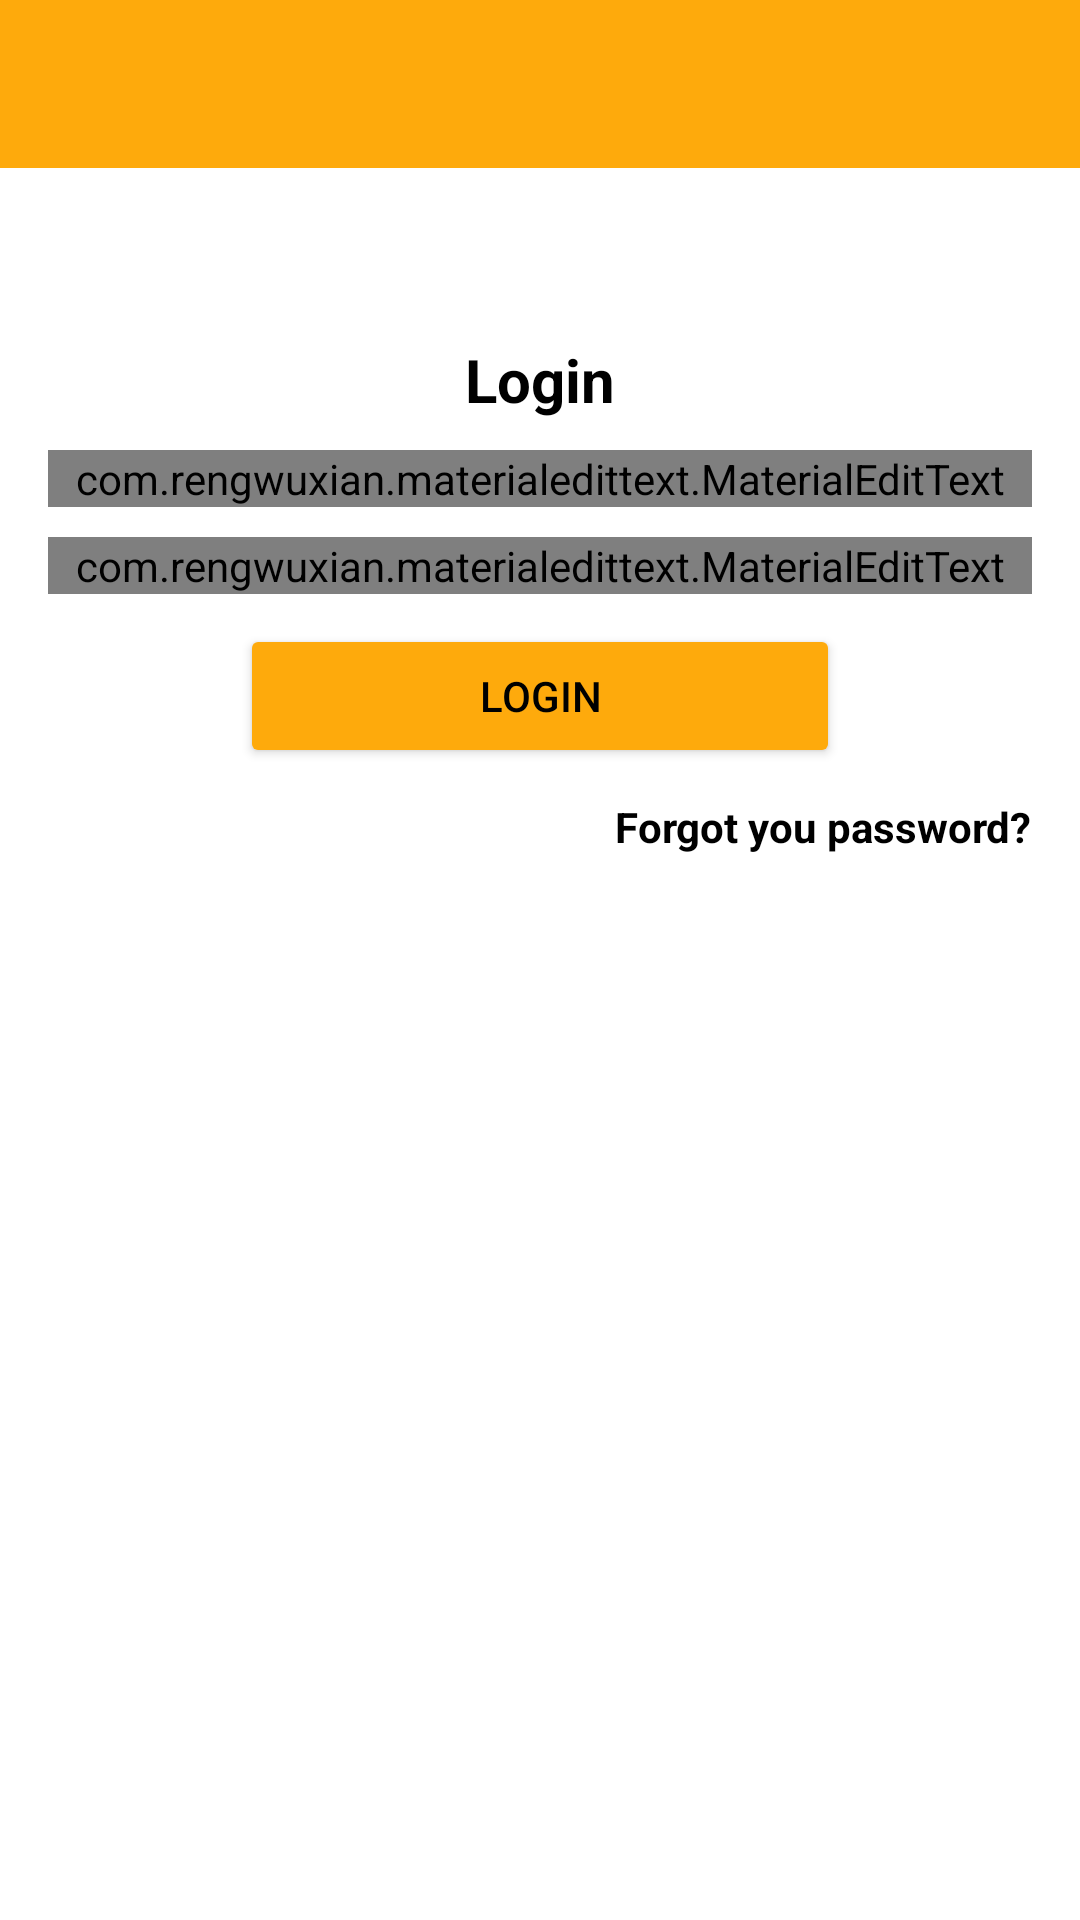

Write the Android layout XML for this screen, with the resource values it uses.
<!-- AndroidManifest.xml: application theme Theme.Instant_Messaging -->
<!-- res/layout/activity_login.xml -->
<?xml version="1.0" encoding="utf-8"?>
<androidx.constraintlayout.widget.ConstraintLayout xmlns:android="http://schemas.android.com/apk/res/android"
    xmlns:app="http://schemas.android.com/apk/res-auto"
    xmlns:tools="http://schemas.android.com/tools"
    android:layout_width="match_parent"
    android:layout_height="match_parent"
    tools:context=".LoginActivity">



    <include
        android:id="@+id/toolbar"
        layout="@layout/toolbar" />

    <LinearLayout
        android:layout_width="match_parent"
        android:layout_height="wrap_content"
        android:layout_below="@id/toolbar"
        android:layout_marginTop="41dp"
        android:gravity="center_horizontal"
        android:orientation="vertical"
        android:padding="16dp"
        app:layout_constraintTop_toBottomOf="@+id/toolbar"
        tools:layout_editor_absoluteX="0dp">

        <TextView
            android:layout_width="wrap_content"
            android:layout_height="wrap_content"
            android:text="Login"
            android:textColor="@color/black"
            android:textSize="20sp"
            android:textStyle="bold" />

        <com.rengwuxian.materialedittext.MaterialEditText
            android:id="@+id/email"
            android:layout_width="match_parent"
            android:layout_height="wrap_content"
            android:layout_marginTop="10dp"
            android:hint="Email"
            android:inputType="textEmailAddress"
            app:met_floatingLabel="normal" />

        <com.rengwuxian.materialedittext.MaterialEditText
            android:id="@+id/password"
            android:layout_width="match_parent"
            android:layout_height="wrap_content"
            android:layout_marginTop="10dp"
            android:hint="Password"
            android:inputType="textPassword"
            app:met_floatingLabel="normal" />

        <Button
            android:id="@+id/btn_login"
            android:layout_width="200dp"
            android:layout_height="wrap_content"
            android:layout_marginTop="10dp"
            android:backgroundTint="?android:attr/colorPressedHighlight"
            android:text="login"
            android:textColor="@color/black" />

        <TextView
            android:id="@+id/forgot_password"
            android:layout_width="wrap_content"
            android:layout_height="wrap_content"
            android:layout_gravity="end"
            android:layout_marginTop="10dp"
            android:gravity="center"
            android:text="Forgot you password?"
            android:textColor="@color/black"
            android:textStyle="bold" />


    </LinearLayout>

</androidx.constraintlayout.widget.ConstraintLayout>
<!-- res/layout/toolbar.xml (included above) -->
<?xml version="1.0" encoding="utf-8"?>
<androidx.appcompat.widget.Toolbar xmlns:android="http://schemas.android.com/apk/res/android"
    xmlns:app="http://schemas.android.com/apk/res-auto"
    android:id="@+id/toolbar"
    android:layout_width="match_parent"
    android:layout_height="wrap_content"
    android:background="?android:attr/colorPressedHighlight"
    android:backgroundTint="?android:attr/colorPressedHighlight"
    android:theme="@style/Base.ThemeOverlay.AppCompat.Dark.ActionBar"
    android:visibility="visible"
    app:titleTextColor="@color/black"
    app:subtitleTextColor="@color/black">




</androidx.appcompat.widget.Toolbar>
<!-- resources referenced by this layout -->
<resources>
  <style name="Theme.Instant_Messaging" parent="Theme.MaterialComponents.Light.NoActionBar">
          
          <item name="colorPrimary">@color/purple_500</item>
          <item name="colorPrimaryVariant">@color/purple_700</item>
          <item name="colorOnPrimary">@color/white</item>
          
          <item name="colorSecondary">@color/teal_200</item>
          <item name="colorSecondaryVariant">@color/teal_700</item>
          <item name="colorOnSecondary">@color/black</item>
          
          <item name="android:statusBarColor" tools:targetApi="l">?attr/colorPrimaryVariant</item>
          
      </style>
  <!-- not gathered from this repository: default colours our renderer supplied (Android Studio template values) -->
  <color name="purple_500">#FF6200EE</color>
  <color name="purple_700">#FF3700B3</color>
  <color name="teal_200">#FF03DAC5</color>
  <color name="teal_700">#FF018786</color>
  <color name="black">#FF000000</color>
  <color name="white">#FFFFFFFF</color>
</resources>
